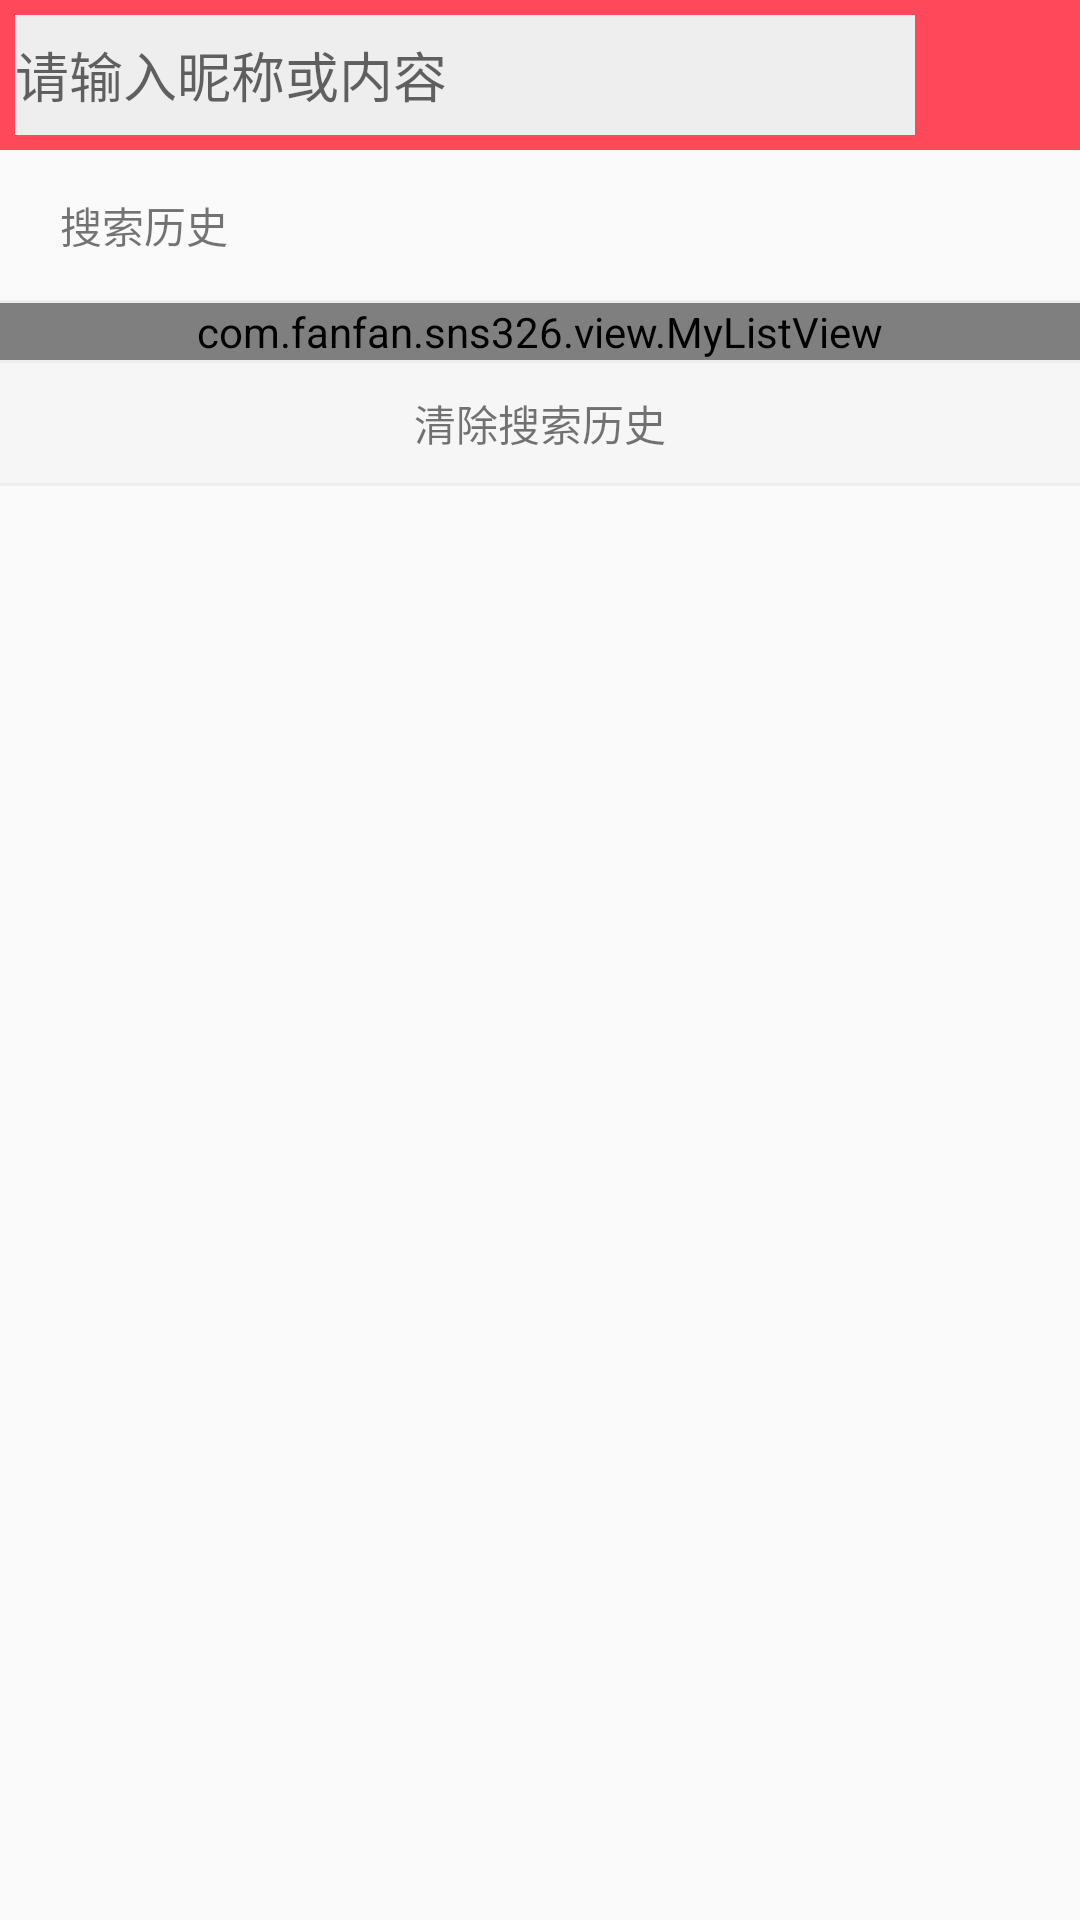

Reconstruct the res/layout file that produces this screen, plus the resources it refers to.
<!-- AndroidManifest.xml: application theme Theme.AppCompat.Light.NoActionBar -->
<!-- res/layout/activity_search.xml -->
<?xml version="1.0" encoding="utf-8"?>
<LinearLayout xmlns:android="http://schemas.android.com/apk/res/android"
    android:layout_width="match_parent"
    android:layout_height="match_parent"
    android:orientation="vertical">

    <RelativeLayout
        android:layout_width="match_parent"
        android:layout_height="50dp"
        android:background="#ff495a"
        android:padding="5dp">

        <EditText
            android:id="@+id/ed_key"
            android:layout_width="match_parent"
            android:layout_height="match_parent"
            android:layout_centerVertical="true"
            android:layout_toLeftOf="@+id/iv_search"
            android:imeOptions="actionSearch"
            android:singleLine="true"
            android:background="#eee"
            android:hint="请输入昵称或内容" />

        <ImageView
            android:id="@id/iv_search"
            android:layout_width="48dp"
            android:layout_height="48dp"
            android:layout_alignParentRight="true"
            android:layout_centerVertical="true"
            android:layout_marginRight="2dp"
            android:onClick="startSearch"
            android:scaleType="centerInside"
            android:src="@drawable/main_activity_search_normal" />
    </RelativeLayout>

    <ScrollView
        android:layout_width="wrap_content"
        android:layout_height="wrap_content">

        <LinearLayout
            android:layout_width="match_parent"
            android:layout_height="wrap_content"
            android:orientation="vertical">

            <LinearLayout
                android:layout_width="match_parent"
                android:layout_height="wrap_content"
                android:orientation="vertical"

                >

                <TextView
                    android:paddingLeft="20dp"
                    android:id="@+id/tv_tip"
                    android:layout_width="match_parent"
                    android:layout_height="50dp"
                    android:gravity="left|center_vertical"
                    android:text="搜索历史" />

                
                <View
                    android:layout_width="match_parent"
                    android:layout_height="1dp"
                    android:background="#EEEEEE"></View>

                <com.fanfan.sns326.view.MyListView
                    android:id="@+id/listview"
                    android:layout_width="match_parent"
                    android:layout_height="match_parent"/>


            </LinearLayout>



            
            <View
                android:layout_width="match_parent"
                android:layout_height="1dp"
                android:background="#EEEEEE"></View>

            <TextView
                android:id="@+id/tv_clear"
                android:layout_width="match_parent"
                android:layout_height="40dp"
                android:background="#F6F6F6"
                android:gravity="center"
                android:text="清除搜索历史" />

            <View
                android:layout_width="match_parent"
                android:layout_height="1dp"
                android:background="#EEEEEE"></View>
        </LinearLayout>

    </ScrollView>
</LinearLayout>
<!-- resources referenced by this layout -->
<resources>

</resources>
